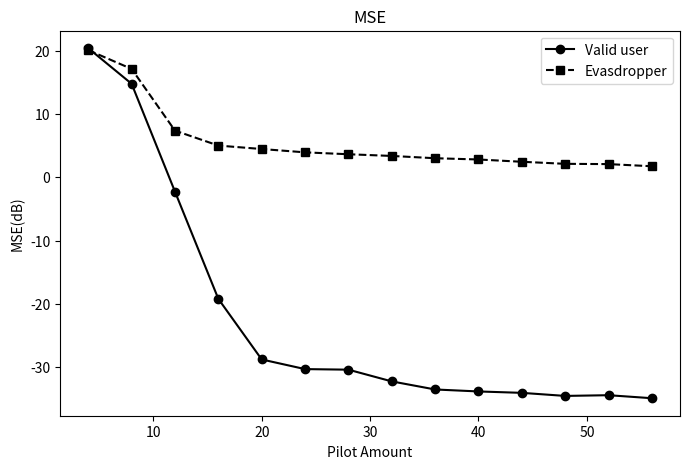
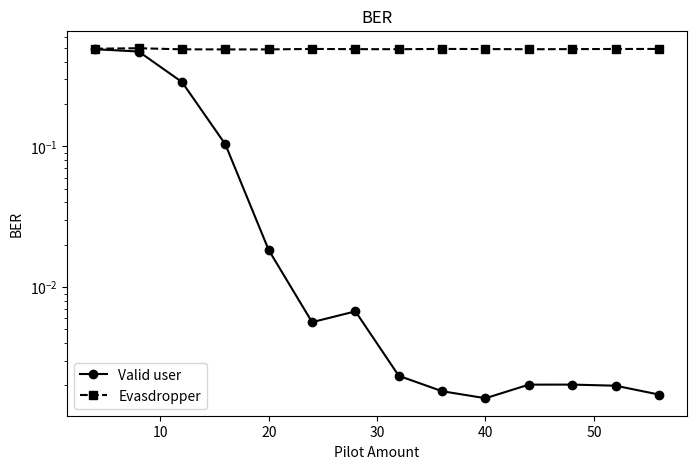
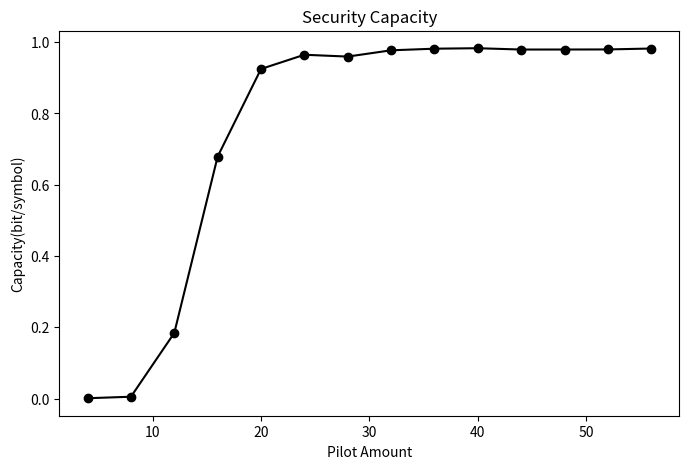

These charts were generated, in order, by the following Python code:
# -*- coding: utf-8 -*-

from numpy import arange
import matplotlib.pyplot as plt

P = arange(4,60,4)   # 导频数，P<N

val_MSE = [
    2.039907565013010782e+01,
    1.478051035255984758e+01,
    -2.260990780385335075e+00,
    -1.919630202557677023e+01,
    -2.876777867640224784e+01,
    -3.029162149266434056e+01,
    -3.038199534608603614e+01,
    -3.223367550133659165e+01,
    -3.351060138358628393e+01,
    -3.382283099396373416e+01,
    -3.404367484110679953e+01,
    -3.452844762418092728e+01,
    -3.441502870765231137e+01,
    -3.489217942250103022e+01
]

eva_MSE = [
    2.009703099409624372e+01,
    1.712576235789204659e+01,
    7.379011201879504434e+00,
    5.020971473018921216e+00,
    4.475671885462742416e+00,
    3.949778576712417166e+00,
    3.649725384147544549e+00,
    3.382007692825911072e+00,
    3.020897118109072021e+00,
    2.822189553417949970e+00,
    2.461273792621539780e+00,
    2.136134425177134144e+00,
    2.091840840678347746e+00,
    1.752795632982715679e+00
]

val_BER = [
    4.910482283464565056e-01,
    4.729563492063491581e-01,
    2.869099999999999984e-01,
    1.034576612903226334e-01,
    1.833333333333330567e-02,
    5.630122950819670818e-03,
    6.720041322314049097e-03,
    2.338541666666664551e-03,
    1.817226890756301096e-03,
    1.620762711864404864e-03,
    2.024572649572647931e-03,
    2.025862068965517127e-03,
    1.989130434782607464e-03,
    1.721491228070175499e-03
]

eva_BER = [
    4.950935039370078505e-01,
    4.991418650793651435e-01,
    4.902599999999997515e-01,
    4.894506048387094466e-01,
    4.895782520325202003e-01,
    4.932889344262296194e-01,
    4.916580578512396715e-01,
    4.911822916666667149e-01,
    4.934191176470589246e-01,
    4.922881355932204328e-01,
    4.909188034188033956e-01,
    4.919234913793100183e-01,
    4.929673913043478573e-01,
    4.932730263157895090e-01
]

SC = [
    8.457268052967525538e-04,
    5.049711802393840737e-03,
    1.841272410966526274e-01,
    6.789528278305340114e-01,
    9.247820993558562019e-01,
    9.646435103115384990e-01,
    9.595381435984080554e-01,
    9.771193620759706100e-01,
    9.816731266509447495e-01,
    9.829777290257681877e-01,
    9.792857707008617574e-01,
    9.793492025038567084e-01,
    9.795814236557209842e-01,
    9.821236212682262767e-01
]

plt.figure(figsize=(8,5))
plt.plot(P,val_MSE,'ko-', label='Valid user')
plt.plot(P,eva_MSE,'ks--',label='Evasdropper')
plt.xlabel('Pilot Amount')
plt.ylabel('MSE(dB)')
plt.title('MSE')
plt.legend()
plt.show()

plt.figure(figsize=(8,5))
plt.semilogy(P,val_BER,'ko-', label='Valid user')
plt.semilogy(P,eva_BER,'ks--',label='Evasdropper')
plt.xlabel('Pilot Amount')
plt.ylabel('BER')
plt.title('BER')
plt.legend()
plt.show()

plt.figure(figsize=(8,5))
plt.plot(P,SC,'ko-')
plt.xlabel('Pilot Amount')
plt.ylabel('Capacity(bit/symbol)')
plt.title('Security Capacity')
plt.show()